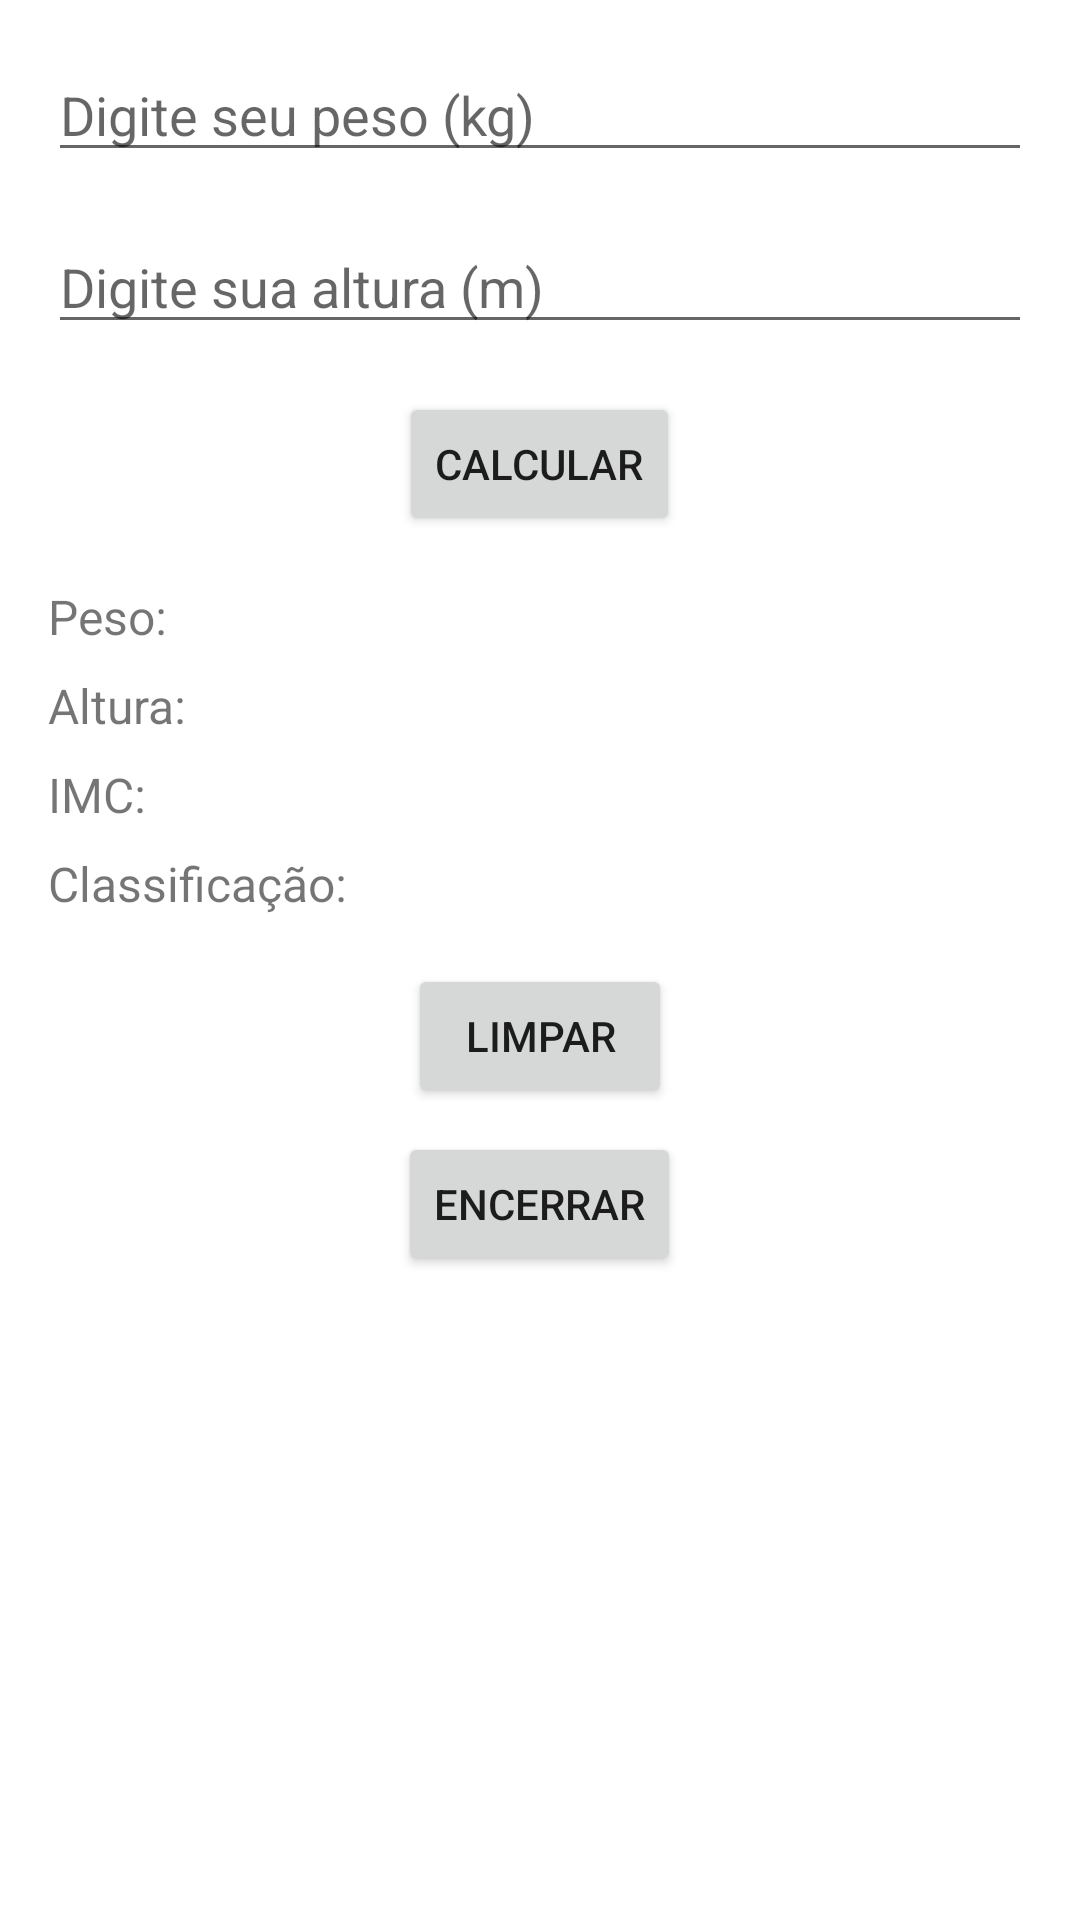

Layout XML and referenced resources for this Android screen:
<!-- AndroidManifest.xml: application theme Theme.NIpt2 -->
<!-- res/layout/activity_saude.xml -->
<?xml version="1.0" encoding="utf-8"?>
<LinearLayout xmlns:android="http://schemas.android.com/apk/res/android"
    xmlns:tools="http://schemas.android.com/tools"
    android:layout_width="match_parent"
    android:layout_height="match_parent"
    android:orientation="vertical"
    android:padding="16dp"
    tools:context=".SaudeActivity">

    <EditText
        android:id="@+id/edtPeso"
        android:layout_width="match_parent"
        android:layout_height="wrap_content"
        android:hint="Digite seu peso (kg)"
        android:inputType="numberDecimal"
        android:layout_marginBottom="16dp"/>

    <EditText
        android:id="@+id/edtAltura"
        android:layout_width="match_parent"
        android:layout_height="wrap_content"
        android:hint="Digite sua altura (m)"
        android:inputType="numberDecimal"
        android:layout_marginBottom="16dp"/>

    <Button
        android:id="@+id/btnCalcular"
        android:layout_width="wrap_content"
        android:layout_height="wrap_content"
        android:text="Calcular"
        android:layout_gravity="center_horizontal"
        android:layout_marginBottom="16dp"/>

    <TextView
        android:id="@+id/txtPeso"
        android:layout_width="wrap_content"
        android:layout_height="wrap_content"
        android:text="Peso: "
        android:textSize="16sp"
        android:layout_marginBottom="8dp"/>

    <TextView
        android:id="@+id/txtAltura"
        android:layout_width="wrap_content"
        android:layout_height="wrap_content"
        android:text="Altura: "
        android:textSize="16sp"
        android:layout_marginBottom="8dp"/>

    <TextView
        android:id="@+id/txtIMC"
        android:layout_width="wrap_content"
        android:layout_height="wrap_content"
        android:text="IMC: "
        android:textSize="16sp"
        android:layout_marginBottom="8dp"/>

    <TextView
        android:id="@+id/txtClassificacao"
        android:layout_width="wrap_content"
        android:layout_height="wrap_content"
        android:text="Classificação: "
        android:textSize="16sp"
        android:layout_marginBottom="16dp"/>

    <Button
        android:id="@+id/btnLimpar"
        android:layout_width="wrap_content"
        android:layout_height="wrap_content"
        android:text="Limpar"
        android:layout_gravity="center_horizontal"
        android:layout_marginBottom="8dp"/>

    <Button
        android:id="@+id/btnEncerrar"
        android:layout_width="wrap_content"
        android:layout_height="wrap_content"
        android:text="Encerrar"
        android:layout_gravity="center_horizontal"/>

</LinearLayout>
<!-- resources referenced by this layout -->
<resources>
  <style name="Theme.NIpt2" parent="Theme.MaterialComponents.DayNight.DarkActionBar">
          
          <item name="colorPrimary">@color/purple_500</item>
          <item name="colorPrimaryVariant">@color/purple_700</item>
          <item name="colorOnPrimary">@color/white</item>
          
          <item name="colorSecondary">@color/teal_200</item>
          <item name="colorSecondaryVariant">@color/teal_700</item>
          <item name="colorOnSecondary">@color/black</item>
          
          <item name="android:statusBarColor">?attr/colorPrimaryVariant</item>
          
      </style>
  <!-- not gathered from this repository: default colours our renderer supplied (Android Studio template values) -->
  <color name="purple_500">#FF6200EE</color>
  <color name="purple_700">#FF3700B3</color>
  <color name="teal_200">#FF03DAC5</color>
  <color name="teal_700">#FF018786</color>
  <color name="black">#FF000000</color>
  <color name="white">#FFFFFFFF</color>
</resources>
